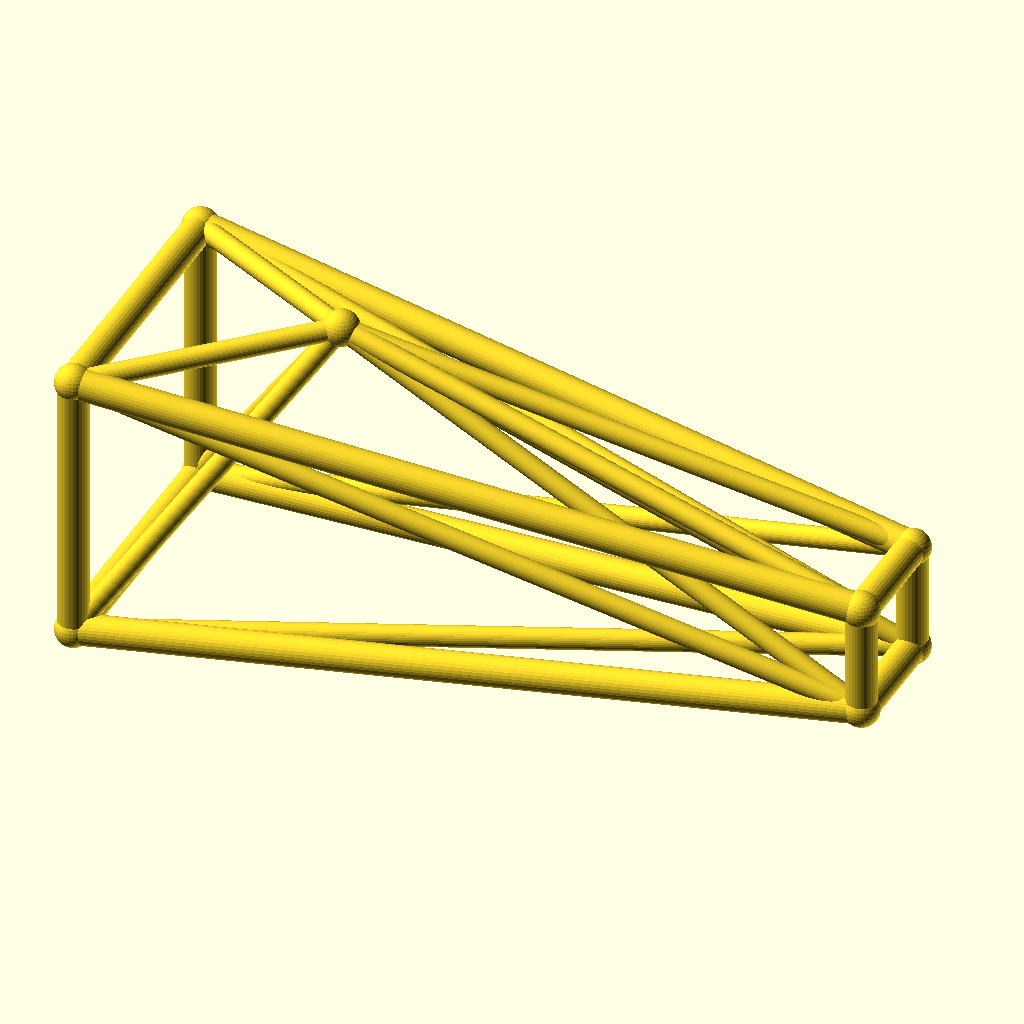
Cell 1: rendered with the file's own defaults.
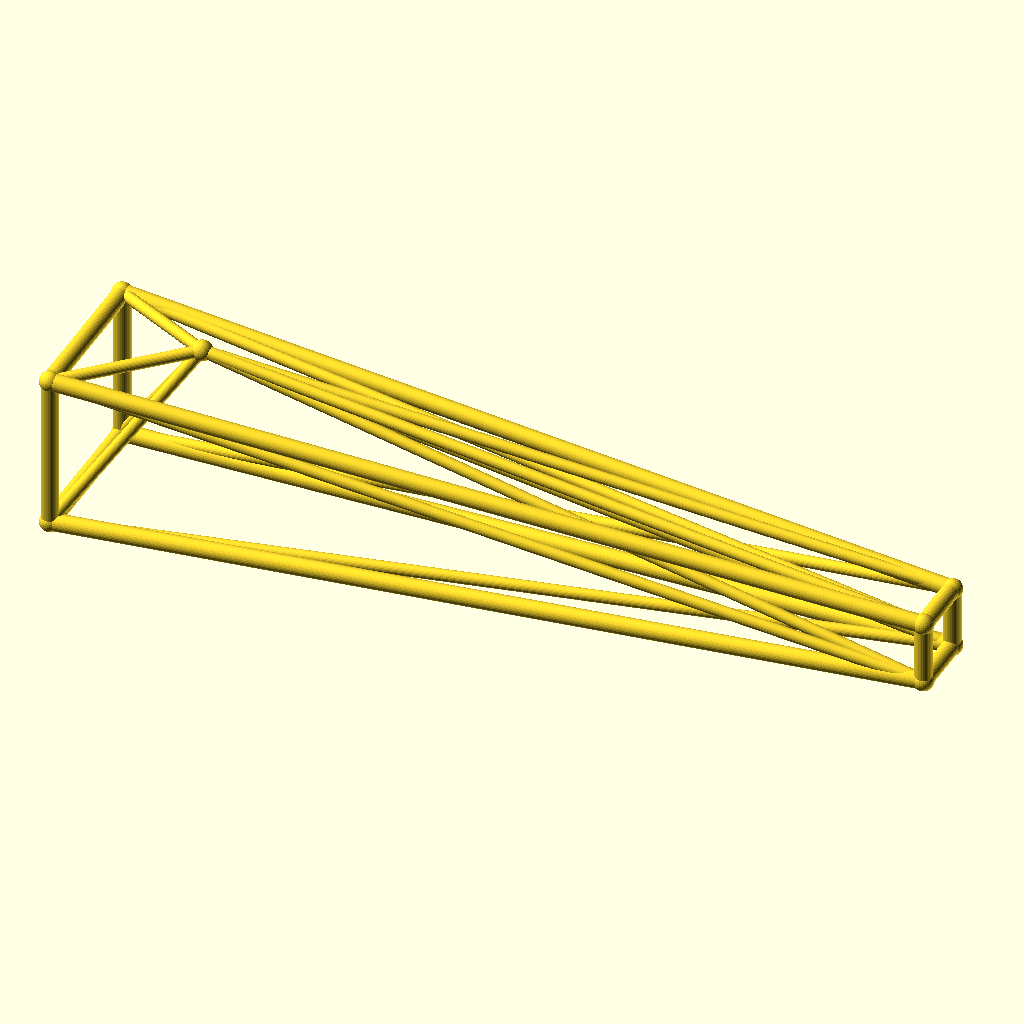
Cell 2: the same model with jib_l = 220.
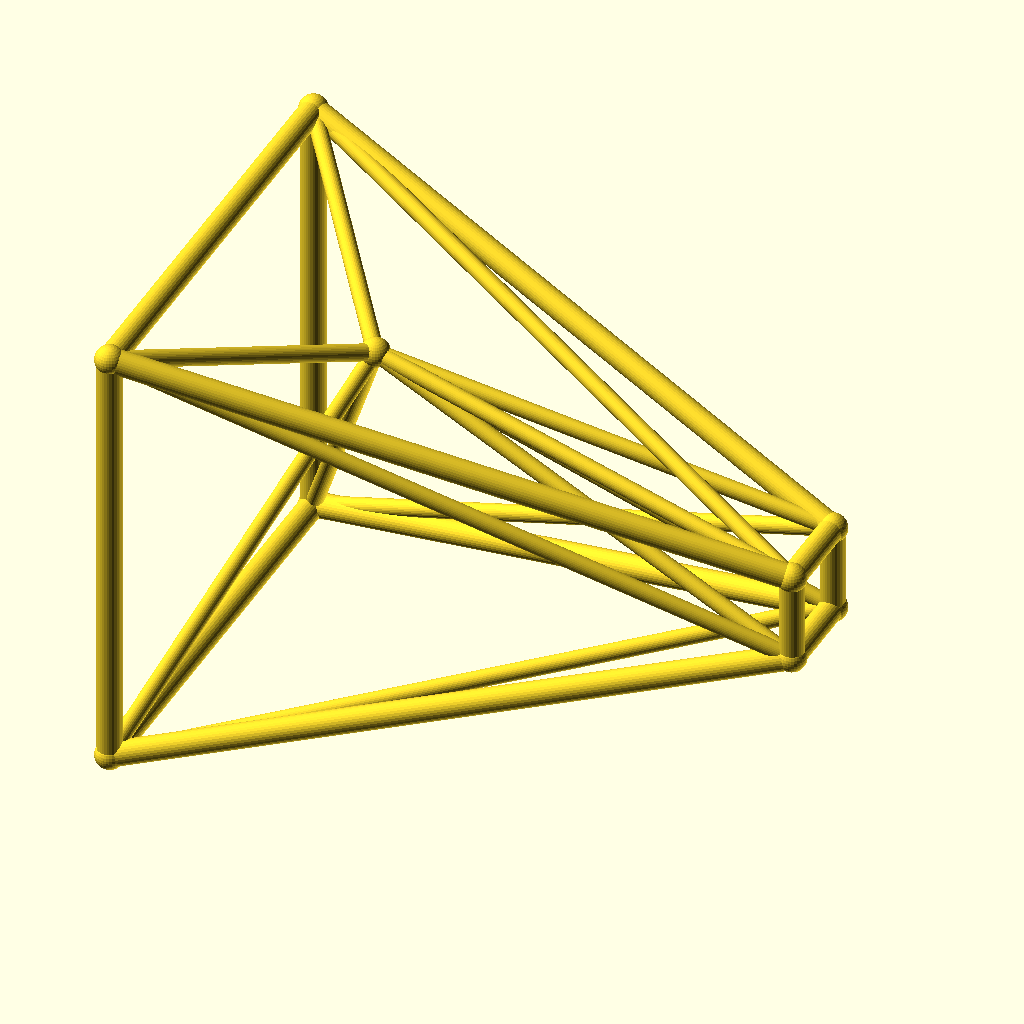
Cell 3: the same model with root_w = 40.
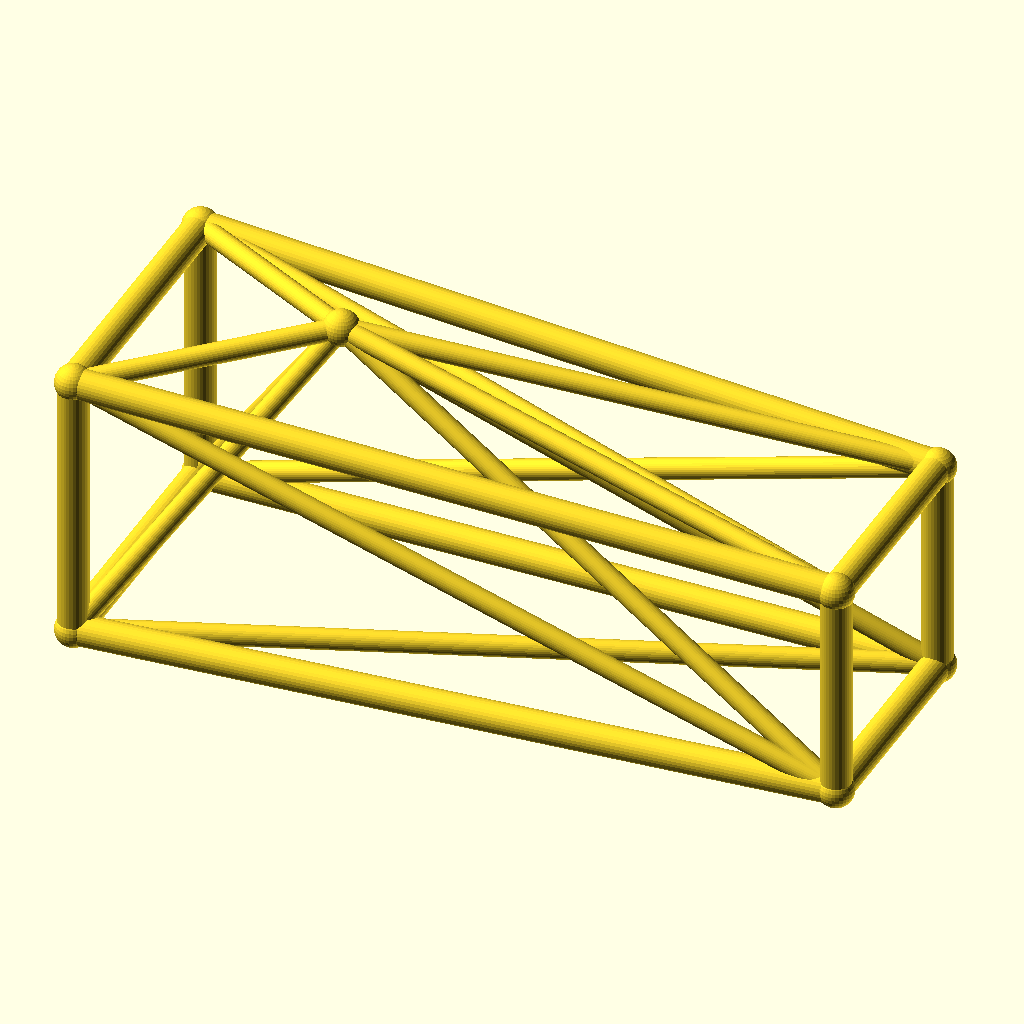
Cell 4: the same model with tip_w = 16.
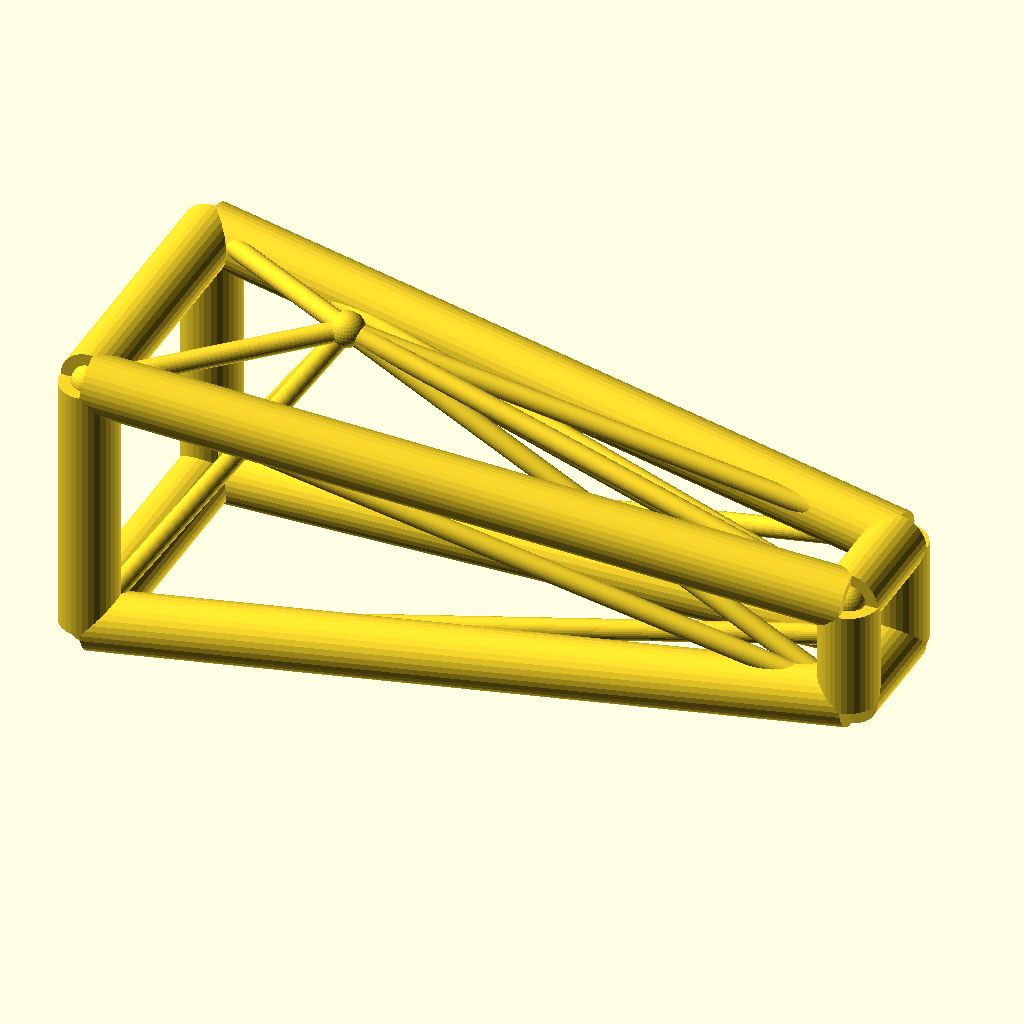
Cell 5: chord_r = 4.4 (everything else at default).
All cells are drawn from the same view direction (rotation 55°, 0°, 25°, orthographic, colour scheme Cornfield), but the view is re-fitted for each cell, so position and scale can differ between cells as well as the parameter.
OpenSCAD source file optional_data/data/wire3/cranejib/scene_0051.scad:
$fn = 32;

// ----------------------------------------------------------------------
// Crane jib: kingpost jib, 110 mm
// ----------------------------------------------------------------------

// --- parameters (mm) ---
jib_l = 110;              // jib length, X
root_w = 20;              // half width of the root ring
tip_w = 8;                // half width of the tip ring
deck_h = 22;              // height of the jib axis
chord_r = 2.2;            // ring and chord radius
brace_r = 1.5;            // diagonal radius
joint_r = 2.6;            // joint ball radius
post_h = 25;              // kingpost height above the axis
kp_x = 30;                // kingpost position along the jib

bbox_x = jib_l + 2 * joint_r;  // overall X, joints included
bbox_y = 2 * root_w + 2 * joint_r;  // overall Y, joints included
bbox_z = 45 + 2 * joint_r;  // overall Z, joints included
chord_d = 2 * chord_r;  // chord stock diameter
brace_d = 2 * brace_r;  // brace stock diameter
root_d = 2 * root_w;  // root ring section
tip_d = 2 * tip_w;  // tip ring section
jib_h = 2 * root_w;  // root ring height
nodes = [[0, -root_w, deck_h - root_w], [0, root_w, deck_h - root_w], [0, root_w, deck_h + root_w], [0, -root_w, deck_h + root_w], [jib_l, -tip_w, deck_h - tip_w], [jib_l, tip_w, deck_h - tip_w], [jib_l, tip_w, deck_h + tip_w], [jib_l, -tip_w, deck_h + tip_w], [kp_x, 0, deck_h + post_h]];

module member(a, b, r) {
  /* round stock from joint a to joint b, ends buried in the joint balls */
  d = b - a;
  length = norm(d);
  translate(a) rotate([0, acos(d[2] / length), atan2(d[1], d[0])])
    cylinder(h = length, r = r);
}

module joint(p, r) {
  /* ball at the joint centre, fatter than every member meeting there */
  translate(p) sphere(r = r);
}

/* members - each call is one graph edge */
member(nodes[0], nodes[1], chord_r);
member(nodes[1], nodes[2], chord_r);
member(nodes[2], nodes[3], chord_r);
member(nodes[3], nodes[0], chord_r);
member(nodes[4], nodes[5], chord_r);
member(nodes[5], nodes[6], chord_r);
member(nodes[6], nodes[7], chord_r);
member(nodes[7], nodes[4], chord_r);
member(nodes[0], nodes[4], chord_r);
member(nodes[0], nodes[5], brace_r);
member(nodes[8], nodes[0], brace_r);
member(nodes[8], nodes[4], brace_r);
member(nodes[1], nodes[5], chord_r);
member(nodes[1], nodes[6], brace_r);
member(nodes[8], nodes[1], brace_r);
member(nodes[8], nodes[5], brace_r);
member(nodes[2], nodes[6], chord_r);
member(nodes[2], nodes[7], brace_r);
member(nodes[8], nodes[2], brace_r);
member(nodes[8], nodes[6], brace_r);
member(nodes[3], nodes[7], chord_r);
member(nodes[3], nodes[4], brace_r);
member(nodes[8], nodes[3], brace_r);
member(nodes[8], nodes[7], brace_r);

/* joint balls */
for (p = nodes) joint(p, joint_r);
Customizer parameters (derived from the source; name, type, default, range or options):
jib_l: number, default 110
root_w: number, default 20
tip_w: number, default 8
deck_h: number, default 22
chord_r: number, default 2.2
brace_r: number, default 1.5
joint_r: number, default 2.6
post_h: number, default 25
kp_x: number, default 30
